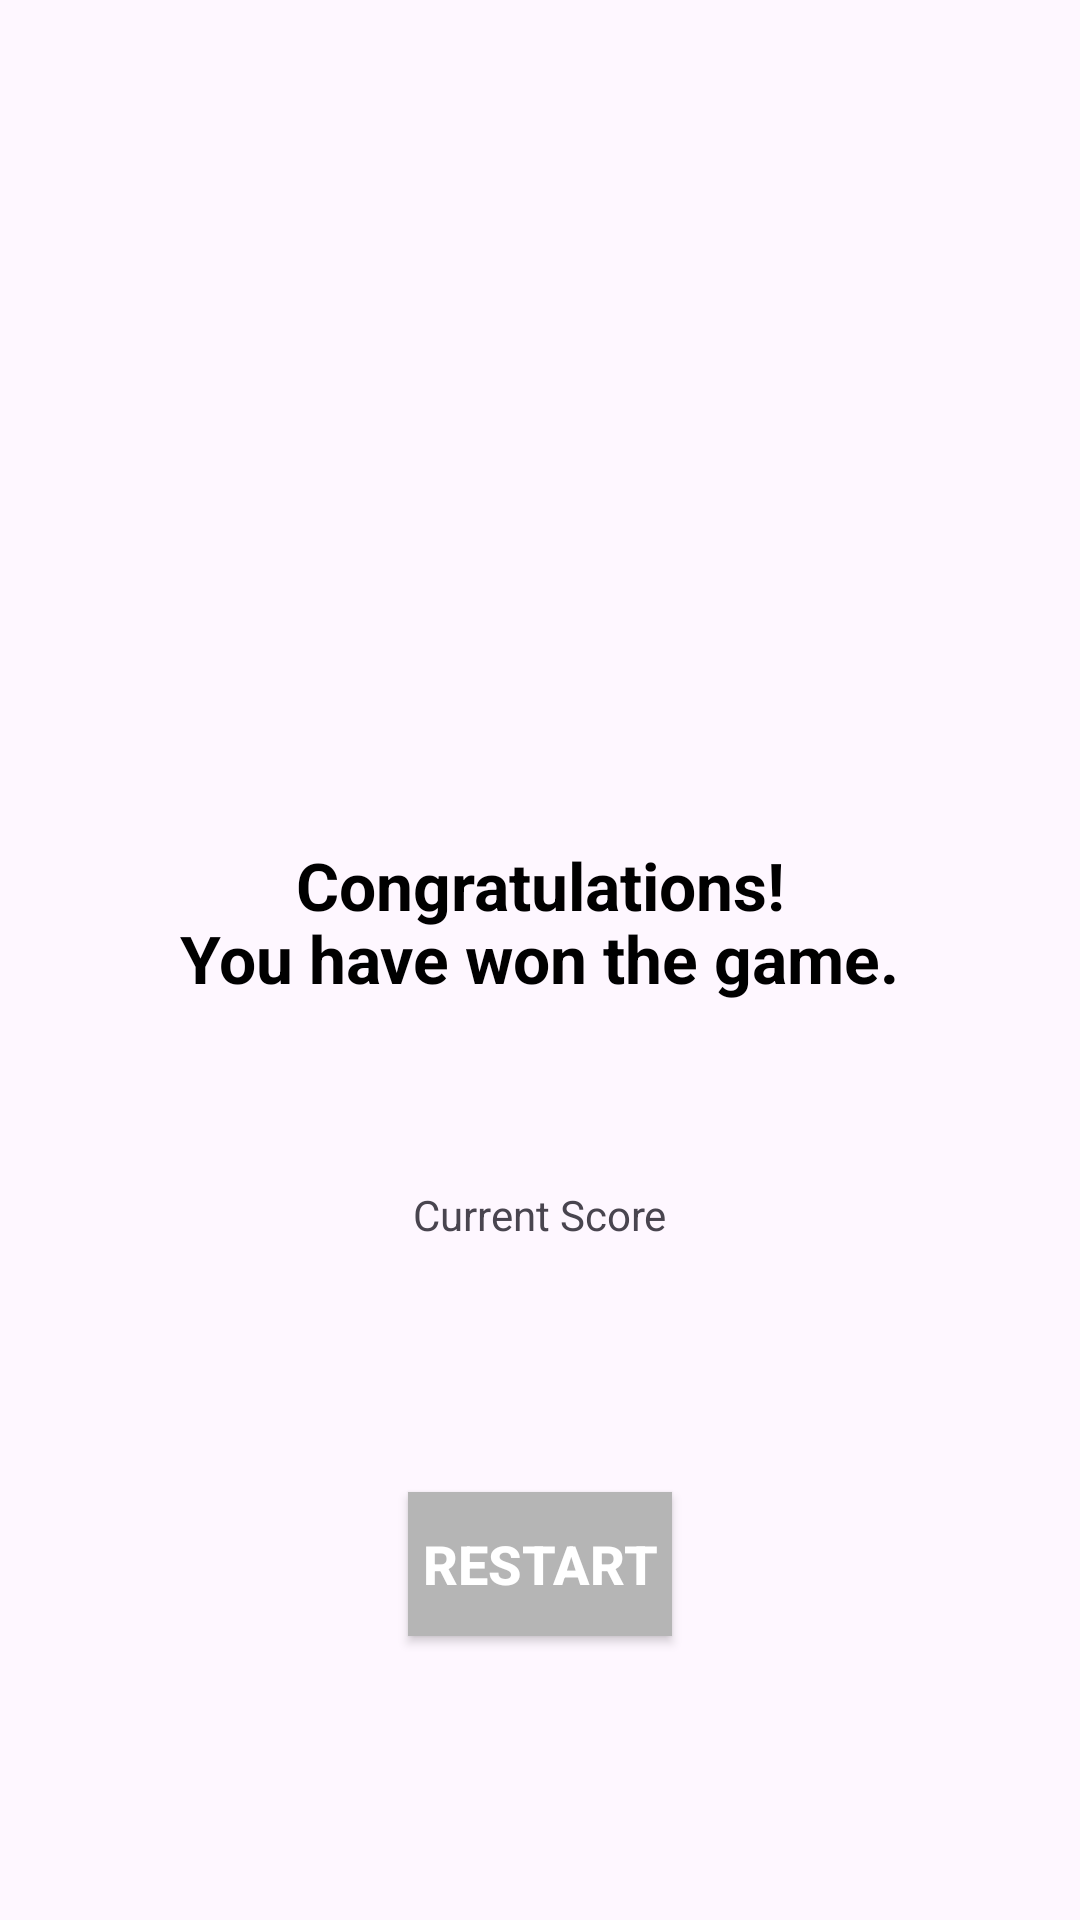

The Android layout XML behind this screen, and the referenced resources:
<!-- AndroidManifest.xml: application theme Theme.DungeonCrawler -->
<!-- res/layout/activity_end.xml -->
<?xml version="1.0" encoding="utf-8"?>
<androidx.constraintlayout.widget.ConstraintLayout xmlns:android="http://schemas.android.com/apk/res/android"
    xmlns:app="http://schemas.android.com/apk/res-auto"
    xmlns:tools="http://schemas.android.com/tools"
    android:layout_width="match_parent"
    android:layout_height="match_parent"
    tools:context=".View.EndActivity">


    <androidx.recyclerview.widget.RecyclerView
        android:id="@+id/leaderboardRecyclerView"
        android:layout_width="match_parent"
        android:layout_height="match_parent"
        app:layout_constraintTop_toBottomOf="@id/restartButton" />

    <Button
        android:id="@+id/restartButton"
        android:layout_width="wrap_content"
        android:layout_height="wrap_content"
        android:background="#B5B5B5"
        android:text="@string/restart"
        android:textColor="#FFFFFF"
        android:textSize="18sp"
        android:textStyle="bold"
        app:layout_constraintBottom_toBottomOf="parent"
        app:layout_constraintEnd_toEndOf="parent"
        app:layout_constraintStart_toStartOf="parent"
        app:layout_constraintTop_toTopOf="parent"
        app:layout_constraintVertical_bias="0.84000003" />

    <LinearLayout
        android:id="@+id/leaderboardContainer"
        android:layout_width="match_parent"
        android:layout_height="wrap_content"
        android:orientation="vertical"
        app:layout_constraintBottom_toTopOf="@id/leaderboardRecyclerView"
        app:layout_constraintEnd_toEndOf="parent"
        app:layout_constraintStart_toStartOf="parent"
        app:layout_constraintTop_toTopOf="parent"
        app:layout_constraintVertical_bias="0.76" />

    <TextView
        android:id="@+id/textView"
        android:layout_width="wrap_content"
        android:layout_height="wrap_content"
        android:text="@string/current_score"
        app:layout_constraintBottom_toTopOf="@+id/leaderboardContainer"
        app:layout_constraintEnd_toEndOf="parent"
        app:layout_constraintStart_toStartOf="parent" />

    <TextView
        android:id="@+id/endMessage"
        android:layout_width="wrap_content"
        android:layout_height="wrap_content"
        android:fontFamily="sans-serif"
        android:text="@string/congratulations"
        android:textColor="#000000"
        android:textSize="22sp"
        android:textStyle="bold"
        app:layout_constraintBottom_toBottomOf="parent"
        app:layout_constraintEnd_toEndOf="parent"
        app:layout_constraintStart_toStartOf="parent"
        app:layout_constraintTop_toTopOf="parent"
        app:layout_constraintVertical_bias="0.459" />

    <TextView
        android:id="@+id/endMessage2"
        android:layout_width="wrap_content"
        android:layout_height="wrap_content"
        android:fontFamily="sans-serif"
        android:text="@string/you_have_won_the_game"
        android:textColor="#000000"
        android:textSize="22sp"
        android:textStyle="bold"
        app:layout_constraintBottom_toBottomOf="parent"
        app:layout_constraintEnd_toEndOf="parent"
        app:layout_constraintStart_toStartOf="parent"
        app:layout_constraintTop_toTopOf="parent"
        app:layout_constraintVertical_bias="0.499" />


</androidx.constraintlayout.widget.ConstraintLayout>
<!-- resources referenced by this layout -->
<resources>
  <string name="congratulations">Congratulations!</string>
  <string name="current_score">Current Score</string>
  <string name="restart">Restart</string>
  <string name="you_have_won_the_game">You have won the game.</string>
  <style name="Theme.DungeonCrawler" parent="Base.Theme.DungeonCrawler" />
  <style name="Base.Theme.DungeonCrawler" parent="Theme.Material3.DayNight.NoActionBar">
          
          
      </style>
</resources>
